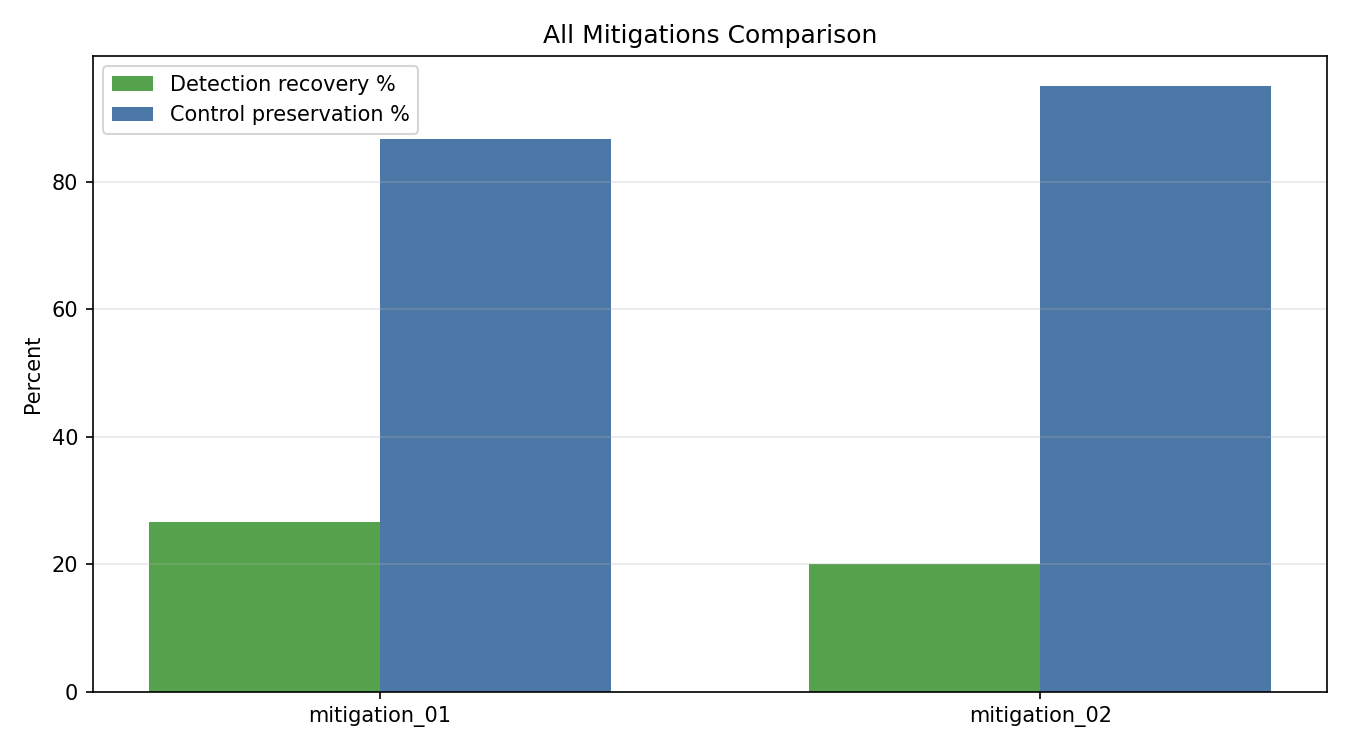

Values plotted in this chart, from the file beside it:
mitigation_id, source_attack_id, subset_total, source_attack_success_count, recovered_target_count, detection_recovery_rate, remaining_failed_targets, control_count, control_preserved_count, control_preservation_rate, control_regression_count, control_regression_rate, person_recovery_rate, car_recovery_rate, mean_confidence_recovery_success, mean_iou_recovery_success, mean_clean_to_mitigated_confidence_gap_s…, mean_clean_to_mitigated_iou_gap_success, target_match_iou_threshold
mitigation_01, attack_02, 30, 15, 4, 26.67, 11, 15, 13, 86.67, 2, 13.33, 0.0000, 36.36, 0.0969, 0.2067, 0.3173, 0.6716, 0.50
mitigation_02, attack_05, 40, 20, 4, 20, 16, 20, 19, 95, 1, 5, 50, 12.5, 0.09251, 0.1761, 0.3684, 0.659, 0.50
